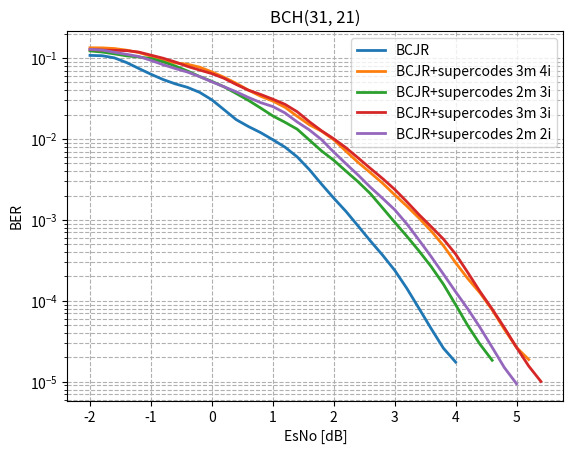

The matplotlib source for this figure: (Note: this script raises an exception after producing the figure.)
import matplotlib.pyplot as plt
from scipy.ndimage import gaussian_filter1d
#-----------------------BCH(31,21) original----------------------------------------------------------------
esno_bch_31_21 = [-10, -9.8, -9.6, -9.4, -9.2, -9.0, -8.8, -8.6, -8.4, -8.2, -8.0, -7.8, -7.6, -7.4, -7.2, -7.0, -6.8, -6.6, -6.4, -6.2, -6.0, -5.8, -5.6, -5.4, -5.2, -5.0, -4.8, -4.6, -4.4, -4.2, -4.0, -3.8, -3.6, -3.4, -3.2, -3.0, -2.8, -2.6, -2.4, -2.2, -2.0, -1.8, -1.6, -1.4, -1.2, -1.0, -0.8, -0.6, -0.4, -0.2, -0.0, 0.2, 0.4, 0.6, 0.8, 1.0, 1.2, 1.4, 1.6, 1.8, 2, 2.2, 2.4, 2.6, 2.8, 3.0, 3.2, 3.4, 3.6, 3.8, 4.0, 4.2, 4.4, ]
fer_bch_31_21 = [1.0, 1.0, 1.0, 1.0, 1.0, 1.0, 1.0, 1.0, 1.0, 1.0, 1.0, 1.0, 1.0, 1.0, 1.0, 1.0, 1.0, 1.0, 1.0, 1.0, 1.0, 1.0, 1.0, 1.0, 1.0, 1.0, 1.0, 1.0, 1.0, 1.0, 0.9917355371900827, 0.9917355371900827, 0.9917355371900827, 1.0, 1.0, 0.967741935483871, 0.96, 0.9302325581395349, 0.967741935483871, 0.8888888888888888, 0.821917808219178, 0.7843137254901961, 0.759493670886076, 0.6703910614525139, 0.5429864253393665, 0.46511627906976744, 0.40540540540540543, 0.3418803418803419, 0.32432432432432434, 0.24048096192384769, 0.20761245674740483, 0.1362088535754824, 0.09724473257698542, 0.08836524300441827, 0.07439553626782393, 0.056100981767180924, 0.048484848484848485, 0.03293084522502744, 0.02306805074971165, 0.013211493999779809, 0.009936242444315641, 0.006948465547191662, 0.004155268534229025, 0.0028578913524970827, 0.0019907100199071004, 0.001316049220240837, 0.0006781116849945186, 0.0003866789114988641, 0.00022117817929809104, 0.00011824267732952855, 8.012023376413538e-05, 4.084423675906427e-05, 1.5633409937042026e-05,]
ber_bch_31_21 = [0.33252688172043016, 0.33413978494623653, 0.3198924731182796, 0.3255376344086021, 0.3086021505376344, 0.3086021505376344, 0.2940860215053763, 0.3126344086021505, 0.2986559139784946, 0.2932795698924731, 0.28440860215053765, 0.28978494623655915, 0.27741935483870966, 0.27177419354838706, 0.2685483870967742, 0.2599462365591398, 0.24408602150537634, 0.26048387096774195, 0.2510752688172043, 0.25564516129032255, 0.24704301075268817, 0.23978494623655913, 0.2336021505376344, 0.2217741935483871, 0.21478494623655914, 0.21263440860215052, 0.2110215053763441, 0.214247311827957, 0.1956989247311828, 0.1814516129032258, 0.1674220207944548, 0.16662223407091442, 0.18075179952012796, 0.16586021505376344, 0.16263440860215053, 0.15634755463059313, 0.14735483870967742, 0.13378344586146537, 0.13605619146722164, 0.12879330943847073, 0.10737958462218294, 0.10963525195024246, 0.10677827684769294, 0.08650207244548568, 0.07312801050941468, 0.061640410102525627, 0.05405405405405406, 0.04438930245381858, 0.047079337401918046, 0.03684788932704118, 0.0317557763143208, 0.021786093515433345, 0.014795838343702619, 0.014751294598318209, 0.012159270443773374, 0.009018383628165105, 0.008563049853372435, 0.005692078892390496, 0.00410512085922288, 0.002319114403724789, 0.001768223789821762, 0.0012477352111623736, 0.0007271719934900792, 0.0005070452399591598, 0.00034623370507524026, 0.00022960106019793096, 0.00011794039252458429, 6.850037706391168e-05, 3.852781187773199e-05, 2.0597111534821102e-05, 1.376258854174261e-05, 6.994026563312887e-06, 2.665604459311313e-06,]
# plt.plot(esno_bch_31_21[40:71], gaussian_filter1d(fer_bch_31_21[40:71], sigma=1), label="BCJR", linewidth=2)
plt.plot(esno_bch_31_21[40:71], gaussian_filter1d(ber_bch_31_21[40:71], sigma=1), label="BCJR", linewidth=2)


#-----------------------BCH(31,21) supercode----------------------------------------------------------------
esno_bch_31_21_supercode_3_matrix_4_iter = [-10, -9.8, -9.6, -9.4, -9.2, -9.0, -8.8, -8.6, -8.4, -8.2, -8.0, -7.8, -7.6, -7.4, -7.2, -7.0, -6.8, -6.6, -6.4, -6.2, -6.0, -5.8, -5.6, -5.4, -5.2, -5.0, -4.8, -4.6, -4.4, -4.2, -4.0, -3.8, -3.6, -3.4, -3.2, -3.0, -2.8, -2.6, -2.4, -2.2, -2.0, -1.8, -1.6, -1.4, -1.2, -1.0, -0.8, -0.6, -0.4, -0.2, -0.0, 0.2, 0.4, 0.6, 0.8, 1.0, 1.2, 1.4, 1.6, 1.8, 2.0, 2.2, 2.4, 2.6, 2.8, 3.0, 3.2, 3.4, 3.6, 3.8, 4.0, 4.2, 4.4, 4.6, 4.8, 5.0, 5.2,  ]
fer_bch_31_21_supercode_3_matrix_4_iter = [1.0, 1.0, 1.0, 1.0, 1.0, 1.0, 1.0, 1.0, 1.0, 1.0, 1.0, 1.0, 1.0, 1.0, 1.0, 1.0, 1.0, 1.0, 1.0, 1.0, 1.0, 1.0, 1.0, 1.0, 1.0, 1.0, 1.0, 1.0, 1.0, 1.0, 1.0, 1.0, 1.0, 1.0, 1.0, 1.0, 1.0, 0.9836065573770492, 0.96, 0.8571428571428571, 0.8275862068965517, 0.759493670886076, 0.7843137254901961, 0.7142857142857143, 0.7142857142857143, 0.6666666666666666, 0.5217391304347826, 0.5357142857142857, 0.5357142857142857, 0.5042016806722689, 0.4444444444444444, 0.40955631399317405, 0.3560830860534125, 0.2733485193621868, 0.2222222222222222, 0.24193548387096775, 0.192, 0.14423076923076922, 0.10909090909090909, 0.11363636363636363, 0.07537688442211055, 0.05188067444876784, 0.04302617425600574, 0.0332409972299169, 0.027353544563483018, 0.015414258188824663, 0.014072944763691803, 0.008251392422471292, 0.00693000693000693, 0.00429000429000429, 0.002230358901919967, 0.0017272897384595454, 0.0012943308309603934, 0.0006684901592677805, 0.0003840626790292176, 0.00023422449246480288, 0.000137670476395576,]
ber_bch_31_21_supercode_3_matrix_4_iter = [0.32983870967741935, 0.31612903225806455, 0.3131720430107527, 0.31451612903225806, 0.31397849462365596, 0.31962365591397845, 0.31666666666666665, 0.2986559139784946, 0.3, 0.28655913978494624, 0.2887096774193549, 0.2887096774193549, 0.2803763440860215, 0.282258064516129, 0.25725806451612904, 0.2741935483870968, 0.24919354838709676, 0.24623655913978493, 0.24301075268817204, 0.2446236559139785, 0.7583333333333333, 0.7639784946236559, 0.7639784946236559, 0.7704301075268817, 0.7865591397849463, 0.796505376344086, 0.7876344086021505, 0.8051075268817204, 0.7946236559139785, 0.817741935483871, 0.8, 0.8172043010752688, 0.8279569892473119, 0.8301075268817204, 0.8290322580645161, 0.17204301075268816, 0.17204301075268816, 0.14569011105235324, 0.13496774193548386, 0.12027649769585254, 0.13459399332591768, 0.1322988975091874, 0.13725490196078433, 0.12211981566820276, 0.1205837173579109, 0.10949820788530466, 0.08527349228611501, 0.08640552995391705, 0.08683755760368664, 0.0801030089455137, 0.06499402628434886, 0.058901244082351645, 0.04833923614434766, 0.03931221985450804, 0.03106332138590203, 0.031087408949011446, 0.02544516129032258, 0.017951302729528537, 0.01310850439882698, 0.01386852394916911, 0.009604473982817312, 0.0063177272917451155, 0.004985021802241525, 0.0035832365293539453, 0.0029706537644212743, 0.0016781652060413948, 0.0015926639100844755, 0.0009027733107381226, 0.0007321216998636353, 0.00045552464907303616, 0.0002308301551718246, 0.0001764435754340396, 0.0001245619455601669, 6.66693142710609e-05, 3.623817213420843e-05, 2.247799564783189e-05, 1.5134380897136327e-05,]
# plt.plot(esno_bch_31_21_supercode_3_matrix_4_iter[40:], gaussian_filter1d(fer_bch_31_21_supercode_3_matrix_4_iter[40:], sigma=1), label="BCJR+supercodes 3m 4i", linewidth=2)
plt.plot(esno_bch_31_21_supercode_3_matrix_4_iter[40:], gaussian_filter1d(ber_bch_31_21_supercode_3_matrix_4_iter[40:], sigma=1), label="BCJR+supercodes 3m 4i", linewidth=2)

esno_bch_31_21_supercode_2_matrix_3_iter = [-10, -9.8, -9.6, -9.4, -9.2, -9.0, -8.8, -8.6, -8.4, -8.2, -8.0, -7.8, -7.6, -7.4, -7.2, -7.0, -6.8, -6.6, -6.4, -6.2, -6.0, -5.8, -5.6, -5.4, -5.2, -5.0, -4.8, -4.6, -4.4, -4.2, -4.0, -3.8, -3.6, -3.4, -3.2, -3.0, -2.8, -2.6, -2.4, -2.2, -2.0, -1.8, -1.6, -1.4, -1.2, -1.0, -0.8, -0.6, -0.4, -0.2, 0.0, 0.2, 0.4, 0.6, 0.8, 1.0, 1.2, 1.4, 1.6, 1.8, 2.0, 2.2, 2.4, 2.6, 2.8, 3.0, 3.2, 3.4, 3.6, 3.8, 4.0, 4.2, 4.4, 4.6, ]
fer_bch_31_21_supercode_2_matrix_3_iter = [1.0, 1.0, 1.0, 1.0, 1.0, 1.0, 1.0, 1.0, 1.0, 1.0, 1.0, 1.0, 1.0, 1.0, 1.0, 1.0, 1.0, 1.0, 1.0, 1.0, 1.0, 1.0, 1.0, 1.0, 1.0, 1.0, 1.0, 1.0, 1.0, 1.0, 1.0, 1.0, 1.0, 1.0, 1.0, 0.975609756097561, 0.96, 0.9302325581395349, 0.8888888888888888, 0.9375, 0.821917808219178, 0.8, 0.7272727272727273, 0.6349206349206349, 0.6185567010309279, 0.6091370558375635, 0.5042016806722689, 0.45627376425855515, 0.44280442804428044, 0.32697547683923706, 0.3468208092485549, 0.3022670025188917, 0.22727272727272727, 0.20689655172413793, 0.1724137931034483, 0.13872832369942195, 0.12207527975584945, 0.11594202898550725, 0.06289308176100629, 0.060453400503778336, 0.046948356807511735, 0.03051106025934401, 0.026554547466253596, 0.017436791630340016, 0.010643959552953698, 0.008696282339299949, 0.005346878759524128, 0.003554081269991707, 0.0024694914905439057, 0.0014078723529066697, 0.0007721361790841179, 0.0003925738120552875, 0.00030450360836775913, 0.00011577549683969074,]
ber_bch_31_21_supercode_2_matrix_3_iter = [0.6776881720430108, 0.6889784946236559, 0.6787634408602151, 0.6841397849462365, 0.6841397849462365, 0.6849462365591398, 0.6975806451612903, 0.6860215053763441, 0.6978494623655913, 0.7091397849462365, 0.7225806451612903, 0.7260752688172043, 0.7220430107526882, 0.7266129032258064, 0.7306451612903225, 0.739516129032258, 0.7540322580645161, 0.7443548387096774, 0.7537634408602151, 0.7591397849462366, 0.7647849462365592, 0.7731182795698925, 0.7634408602150538, 0.7811827956989247, 0.7838709677419354, 0.7838709677419354, 0.796236559139785, 0.7981182795698926, 0.8048387096774193, 0.8155913978494624, 0.8077956989247312, 0.814247311827957, 0.8188172043010753, 0.8362903225806452, 0.8352150537634409, 0.19223708366115919, 0.1406451612903226, 0.14453613403350837, 0.13572281959378735, 0.13482862903225806, 0.1254971277065842, 0.11784946236559139, 0.11612903225806451, 0.10087045570916539, 0.10375789823744595, 0.10528901260848207, 0.0867443751694226, 0.08070648840917453, 0.07094393524580407, 0.0542322229058627, 0.053794517993660265, 0.04436499553099862, 0.03457966764418377, 0.03081201334816463, 0.02340563589173155, 0.018124184225247062, 0.01522659403406294, 0.015645940470624904, 0.007455873402312843, 0.007052896725440806, 0.00576758039275077, 0.0033053648614289346, 0.003169413729843171, 0.0019780446419364215, 0.0012561016784265252, 0.0008743036545425217, 0.0005864318639478076, 0.0003754714890071884, 0.0002462853072558572, 0.00014608567962956303, 7.077914974937747e-05, 3.8307605853782085e-05, 2.9959225984569852e-05, 1.0853952828721006e-05, ]
# plt.plot(esno_bch_31_21_supercode_2_matrix_3_iter[40:], gaussian_filter1d(fer_bch_31_21_supercode_2_matrix_3_iter[40:], sigma=1), label="BCJR+supercodes 2m 3i", linewidth=2)
plt.plot(esno_bch_31_21_supercode_2_matrix_3_iter[40:], gaussian_filter1d(ber_bch_31_21_supercode_2_matrix_3_iter[40:], sigma=1), label="BCJR+supercodes 2m 3i", linewidth=2)

esno_bch_31_21_supercode_3_matrix_3_iter = [-10, -9.8, -9.6, -9.4, -9.2, -9.0, -8.8, -8.6, -8.4, -8.2, -8.0, -7.8, -7.6, -7.4, -7.2, -7.0, -6.8, -6.6, -6.4, -6.2, -6.0, -5.8, -5.6, -5.4, -5.2, -5.0, -4.8, -4.6, -4.4, -4.2, -4.0, -3.8, -3.6, -3.4, -3.2, -3.0, -2.8, -2.6, -2.4, -2.2, -2.0, -1.8, -1.6, -1.4, -1.2, -1.0, -0.8, -0.6, -0.4, -0.2, -0.0, 0.2, 0.4, 0.6, 0.8, 1.0, 1.2, 1.4, 1.6, 1.8, 2.0, 2.2, 2.4, 2.6, 2.8, 3.0, 3.2, 3.4, 3.6, 3.8, 4.0, 4.2, 4.4, 4.6, 4.8, 5.0, 5.2, 5.4,]
fer_bch_31_21_supercode_3_matrix_3_iter = [1.0, 1.0, 1.0, 1.0, 1.0, 1.0, 1.0, 1.0, 1.0, 1.0, 1.0, 1.0, 1.0, 1.0, 1.0, 1.0, 1.0, 1.0, 1.0, 1.0, 1.0, 1.0, 1.0, 1.0, 1.0, 1.0, 1.0, 1.0, 1.0, 1.0, 1.0, 1.0, 1.0, 1.0, 1.0, 0.967741935483871, 0.967741935483871, 0.9375, 0.9375, 0.9302325581395349, 0.8571428571428571, 0.8, 0.8108108108108109, 0.8108108108108109, 0.7947019867549668, 0.6629834254143646, 0.6976744186046512, 0.6217616580310881, 0.4838709677419355, 0.502092050209205, 0.45454545454545453, 0.4316546762589928, 0.3468208092485549, 0.30848329048843187, 0.2926829268292683, 0.21505376344086022, 0.2376237623762376, 0.18838304552590268, 0.13029315960912052, 0.10743061772605192, 0.09302325581395349, 0.07566204287515763, 0.05042016806722689, 0.04352557127312296, 0.03487358326068003, 0.025657472738935216, 0.017513134851138354, 0.010923987255348202, 0.008900756564307966, 0.006086427267194157, 0.00422698932685195, 0.00211954217888936, 0.001405102865238926, 0.0009629968461853288, 0.0005524276895172242, 0.00033276116898998666, 0.0002166440394003293, 0.00010329931759844738,]
ber_bch_31_21_supercode_3_matrix_3_iter = [0.6827956989247312, 0.6774193548387097, 0.6690860215053764, 0.6943548387096775, 0.692741935483871, 0.6916666666666667, 0.6870967741935484, 0.7123655913978495, 0.7172043010752688, 0.7096774193548386, 0.7048387096774194, 0.7217741935483871, 0.728494623655914, 0.7338709677419355, 0.7274193548387097, 0.7470430107526881, 0.7360215053763441, 0.7438172043010753, 0.7577956989247312, 0.7610215053763442, 0.768010752688172, 0.7661290322580645, 0.7588709677419355, 0.7709677419354839, 0.7733870967741936, 0.7844086021505376, 0.7846774193548387, 0.8048387096774193, 0.8043010752688172, 0.8163978494623656, 0.8193548387096775, 0.8225806451612903, 0.8260752688172043, 0.839516129032258, 0.8360215053763441, 0.15998959417273675, 0.15166493236212278, 0.13785282258064516, 0.13180443548387097, 0.14428607151787948, 0.1294930875576037, 0.12236559139784947, 0.12772449869224062, 0.12009590235396686, 0.13116855372783592, 0.09784352165389414, 0.10596399099774945, 0.08942002339963229, 0.07453173777315297, 0.07261438790660009, 0.06366080156402737, 0.05871431886748666, 0.04531046056311766, 0.036653122149431956, 0.03878835562549174, 0.028037923459359463, 0.029064196742254873, 0.022028662581657976, 0.014395292634233477, 0.012389176076472117, 0.01005251312828207, 0.007667900581702803, 0.005516400108430469, 0.004118548679607334, 0.00317799589391681, 0.0023312434907957263, 0.0015630002071446057, 0.0010395407226863613, 0.0008039393025826549, 0.0005595586358549468, 0.0003647482725589989, 0.00017434943729573767, 0.00011444789466865445, 7.429572442343799e-05, 3.890754157352493e-05, 2.1647366369778704e-05, 1.4792361830022483e-05, 6.613983678101958e-06,]
# plt.plot(esno_bch_31_21_supercode_3_matrix_3_iter[40:], gaussian_filter1d(fer_bch_31_21_supercode_3_matrix_3_iter[40:], sigma=1), label="BCJR+supercodes 3m 3i", linewidth=2)
plt.plot(esno_bch_31_21_supercode_3_matrix_3_iter[40:], gaussian_filter1d(ber_bch_31_21_supercode_3_matrix_3_iter[40:], sigma=1), label="BCJR+supercodes 3m 3i", linewidth=2)

esno_bch_31_21_supercode_2_matrix_2_iter = [-10, -9.8, -9.6, -9.4, -9.2, -9.0, -8.8, -8.6, -8.4, -8.2, -8.0, -7.8, -7.6, -7.4, -7.2, -7.0, -6.8, -6.6, -6.4, -6.2, -6.0, -5.8, -5.6, -5.4, -5.2, -5.0, -4.8, -4.6, -4.4, -4.2, -4.0, -3.8, -3.6, -3.4, -3.2, -3.0, -2.8, -2.6, -2.4, -2.2, -2.0, -1.8, -1.6, -1.4, -1.2, -1.0, -0.8, -0.6, -0.4, -0.2, -0.0, 0.2, 0.4, 0.6, 0.8, 1.0, 1.2, 1.4, 1.6, 1.8, 2.0, 2.2, 2.4, 2.6, 2.8, 3.0, 3.2, 3.4, 3.6, 3.8, 4.0, 4.2, 4.4, 4.6, 4.8, 5.0, ]
fer_bch_31_21_supercode_2_matrix_2_iter = [1.0, 1.0, 1.0, 1.0, 1.0, 1.0, 1.0, 1.0, 1.0, 1.0, 1.0, 1.0, 1.0, 1.0, 1.0, 1.0, 1.0, 1.0, 1.0, 1.0, 1.0, 1.0, 1.0, 1.0, 1.0, 1.0, 1.0, 1.0, 1.0, 1.0, 1.0, 1.0, 1.0, 1.0, 1.0, 0.9917355371900827, 0.9836065573770492, 0.96, 0.9448818897637795, 0.9022556390977443, 0.8633093525179856, 0.9230769230769231, 0.7894736842105263, 0.7741935483870968, 0.7317073170731707, 0.6349206349206349, 0.5741626794258373, 0.4897959183673469, 0.4897959183673469, 0.4316546762589928, 0.375, 0.3133159268929504, 0.2857142857142857, 0.2597402597402597, 0.19138755980861244, 0.21897810218978103, 0.17543859649122806, 0.12486992715920915, 0.11417697431018078, 0.08333333333333333, 0.05862237420615535, 0.04631416441528367, 0.03428571428571429, 0.023464998044583497, 0.01882648258550361, 0.015170670037926675, 0.008913980092111128, 0.0054456344164095115, 0.0036711842628567933, 0.0023938716884774978, 0.0015356658391134088, 0.0009758398321555488, 0.0005846756511825065, 0.0003776233018752144, 0.00021499866521662011, 0.00011553227794103707,]
ber_bch_31_21_supercode_2_matrix_2_iter = [0.6704301075268817, 0.6803763440860214, 0.6879032258064516, 0.6728494623655913, 0.6766129032258064, 0.6956989247311828, 0.6911290322580645, 0.7026881720430108, 0.7045698924731183, 0.7043010752688172, 0.7131720430107527, 0.7032258064516129, 0.728225806451613, 0.7338709677419355, 0.739516129032258, 0.746505376344086, 0.743010752688172, 0.731720430107527, 0.7545698924731182, 0.7733870967741936, 0.7551075268817204, 0.7650537634408603, 0.7639784946236559, 0.7758064516129032, 0.7776881720430108, 0.7879032258064516, 0.785752688172043, 0.7959677419354839, 0.8255376344086022, 0.7991935483870968, 0.8241935483870968, 0.8067204301075269, 0.8166666666666667, 0.8341397849462365, 0.8475806451612903, 0.20927752599306854, 0.15943945002644105, 0.14606451612903226, 0.14884429768859536, 0.134125636672326, 0.12694360640519842, 0.1347394540942928, 0.1118421052631579, 0.1105098855359001, 0.11191974822974037, 0.08943505717699266, 0.08380922981941658, 0.07044107965766952, 0.07109940750493746, 0.05732188442794152, 0.050302419354838715, 0.04354417586119767, 0.038632872503840246, 0.03260717776846809, 0.025106755157688943, 0.027784318342359313, 0.02188266364836823, 0.013191903595045483, 0.01464043460912802, 0.009296594982078852, 0.006082859259025797, 0.004818167104493221, 0.0035483870967741938, 0.0021635737444333706, 0.0018826482585503608, 0.0013172382855511603, 0.0008051336857390696, 0.0004977192746180736, 0.0003276433266850686, 0.00018018389053056435, 0.00011352368434306115, 7.554889023139734e-05, 3.803535150165768e-05, 2.3956747108212527e-05, 1.1732454042734915e-05, 6.832554071781763e-06,]
# plt.plot(esno_bch_31_21_supercode_2_matrix_2_iter[40:], gaussian_filter1d(fer_bch_31_21_supercode_2_matrix_2_iter[40:], sigma=1), label="BCJR+supercodes 2m 2i", linewidth=2)
plt.plot(esno_bch_31_21_supercode_2_matrix_2_iter[40:], gaussian_filter1d(ber_bch_31_21_supercode_2_matrix_2_iter[40:], sigma=1), label="BCJR+supercodes 2m 2i", linewidth=2)

plt.yscale("log")  # Логарифмическая шкала по Y
plt.xlabel("EsNo [dB]")
plt.ylabel("BER")
plt.title("BCH(31, 21)")
plt.legend()
plt.grid(True, which="both", linestyle="--")
plt.savefig('modeling_results/plot_bch_31_21_complex_compare_4_BER.png', dpi=300, bbox_inches='tight')
